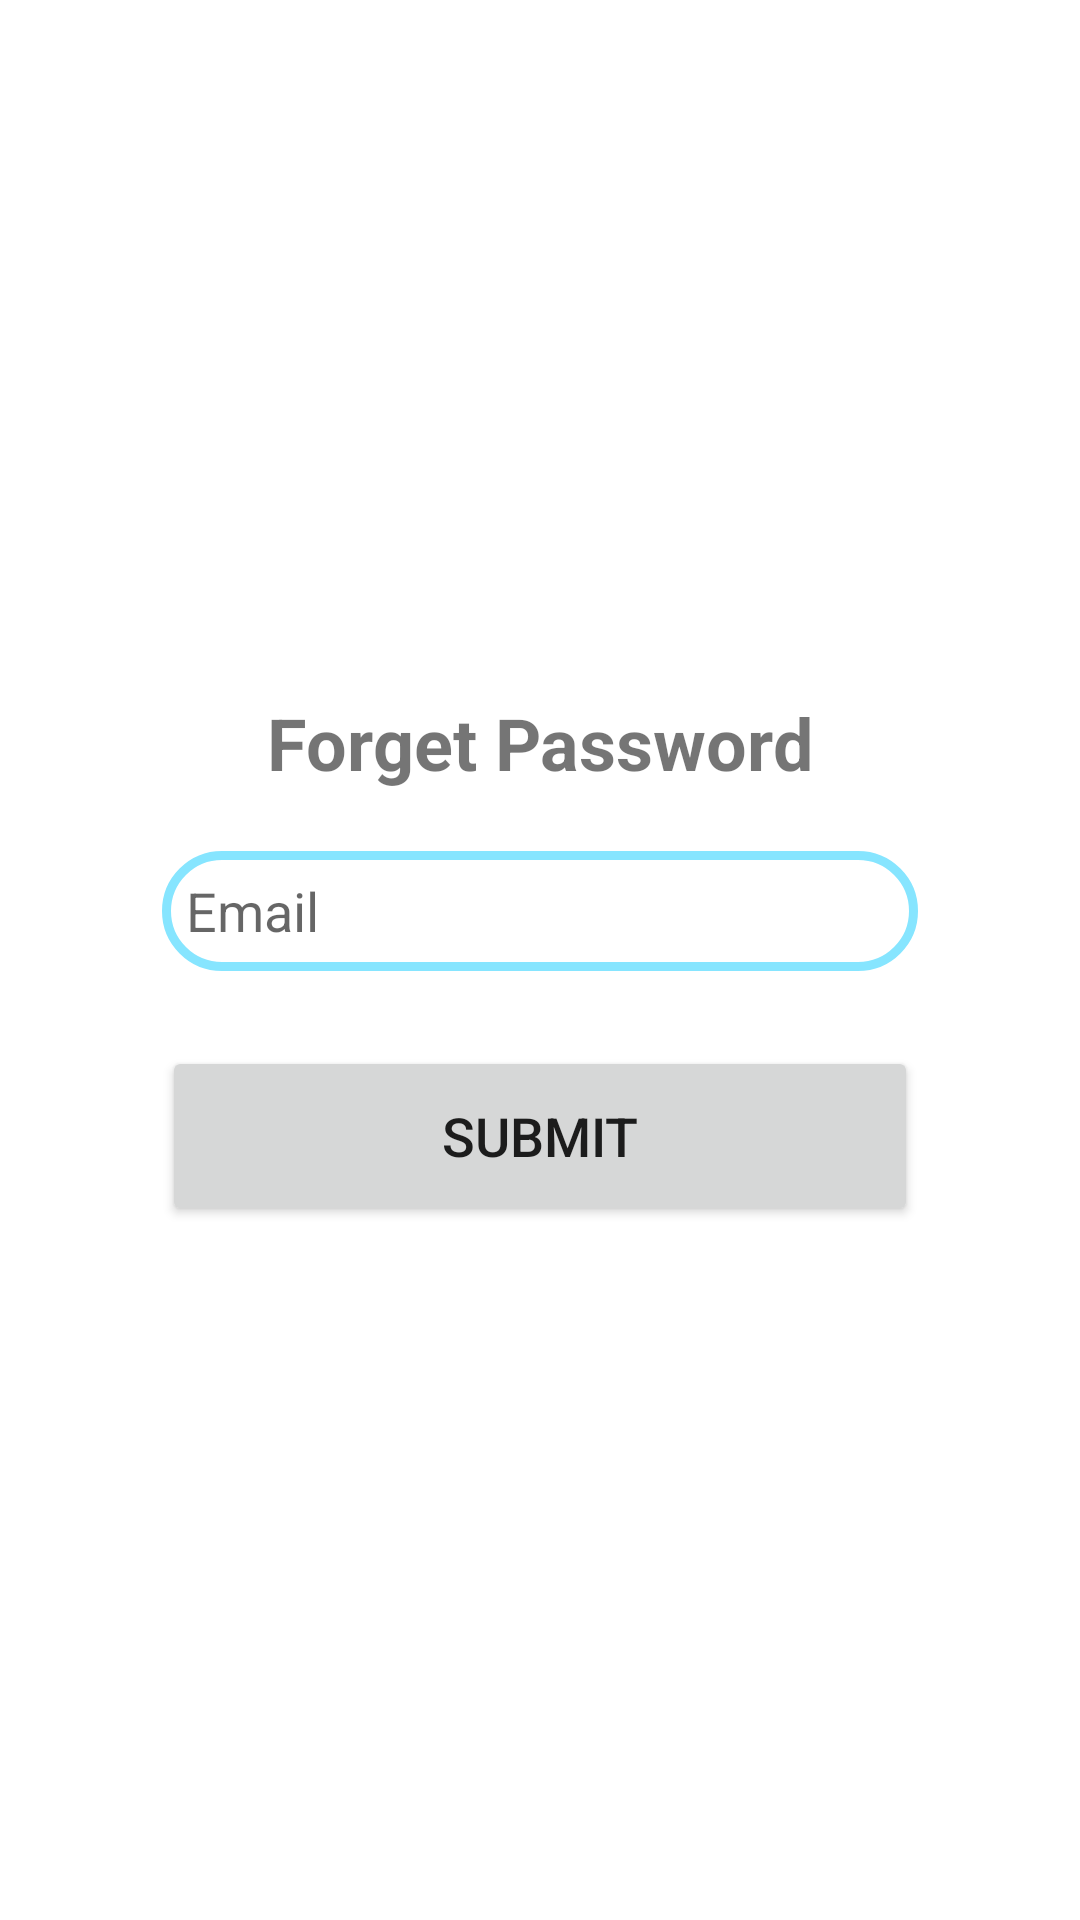

The Android layout XML behind this screen, and the referenced resources:
<!-- AndroidManifest.xml: application theme Theme.CUDeliver -->
<!-- res/layout/dialog_forget_password.xml -->
<?xml version="1.0" encoding="utf-8"?>
<LinearLayout
    xmlns:android="http://schemas.android.com/apk/res/android"
    xmlns:tools="http://schemas.android.com/tools"
    xmlns:app="http://schemas.android.com/apk/res-auto"
    xmlns:card_view="http://schemas.android.com/apk/res-auto"
    android:layout_width="match_parent"
    android:layout_height="match_parent"
    android:orientation="vertical"
    android:gravity="center"
    tools:context=".MainActivity"
    >

    <LinearLayout
        android:layout_width="match_parent"
        android:layout_height="wrap_content"
        android:layout_margin="30dp"
        app:cardCornerRadius="30dp"
        app:cardElevation="20dp"
        >
        <LinearLayout
            android:layout_width="match_parent"
            android:layout_height="wrap_content"
            android:layout_gravity="center_horizontal"
            android:orientation="vertical"
            android:padding="24dp">
            <TextView
                android:layout_width="match_parent"
                android:layout_height="wrap_content"
                android:text="Forget Password"
                android:id="@+id/text_login"
                android:textSize="24sp"
                android:textStyle="bold"
                android:textAlignment="center"
                />
            <EditText
                android:layout_width="match_parent"
                android:layout_height="40dp"
                android:id="@+id/text_forget_password_email"
                android:background="@drawable/custom_edit_text"
                android:drawableLeft="@drawable/ic_baseline_account_circle_24"
                android:drawablePadding="8dp"
                android:hint="Email"
                android:inputType="text"
                android:padding="8dp"
                android:textColor="@color/black"
                android:layout_marginTop="20dp"
                />
            <Button
                android:layout_width="match_parent"
                android:layout_height="60dp"
                android:id="@+id/button_forget_submit"
                android:text="Submit"
                android:textSize="18sp"
                android:layout_marginTop="25dp"
                app:cornerRadius="20dp"/>

        </LinearLayout>
    </LinearLayout>


</LinearLayout>
<!-- resources referenced by this layout -->
<resources>
  <color name="black">#FF000000</color>
  <!-- drawable custom_edit_text (drawable) -->
  <?xml version="1.0" encoding="utf-8"?>
  <shape xmlns:android="http://schemas.android.com/apk/res/android"
      android:shape="rectangle">
      <stroke
          android:width="3dp"
          android:color="@color/secondary"/>
      <corners
          android:radius="20dp"></corners>
  </shape>
  <style name="Theme.CUDeliver" parent="Theme.MaterialComponents.DayNight.DarkActionBar">
          <item name="android:windowAnimationStyle">@style/CustomActivityAnimation</item>
          
          <item name="colorPrimary">@color/primary</item>
          <item name="colorPrimaryVariant">@color/primary_variant</item>
          <item name="colorOnPrimary">@color/white</item>
          
          <item name="colorSecondary">@color/secondary</item>
          <item name="colorSecondaryVariant">@color/secondary_variant</item>
          <item name="colorOnSecondary">@color/black</item>
          
          <item name="android:statusBarColor" tools:targetApi="l">?attr/colorPrimaryVariant</item>
          
      </style>
  <color name="secondary">#86E5FF</color>
  <style name="CustomActivityAnimation" parent="@android:style/Animation.Activity">
          <item name="android:activityOpenEnterAnimation">@anim/slide_in_right</item>
          <item name="android:activityOpenExitAnimation">@anim/slide_out_left</item>
          <item name="android:activityCloseEnterAnimation">@anim/slide_in_left</item>
          <item name="android:activityCloseExitAnimation">@anim/slide_out_right</item>
      </style>
  <color name="primary">#0081C9</color>
  <color name="primary_variant">#5BC0F8</color>
  <color name="white">#FFFFFFFF</color>
  <color name="secondary_variant">#FFC93C</color>
</resources>
